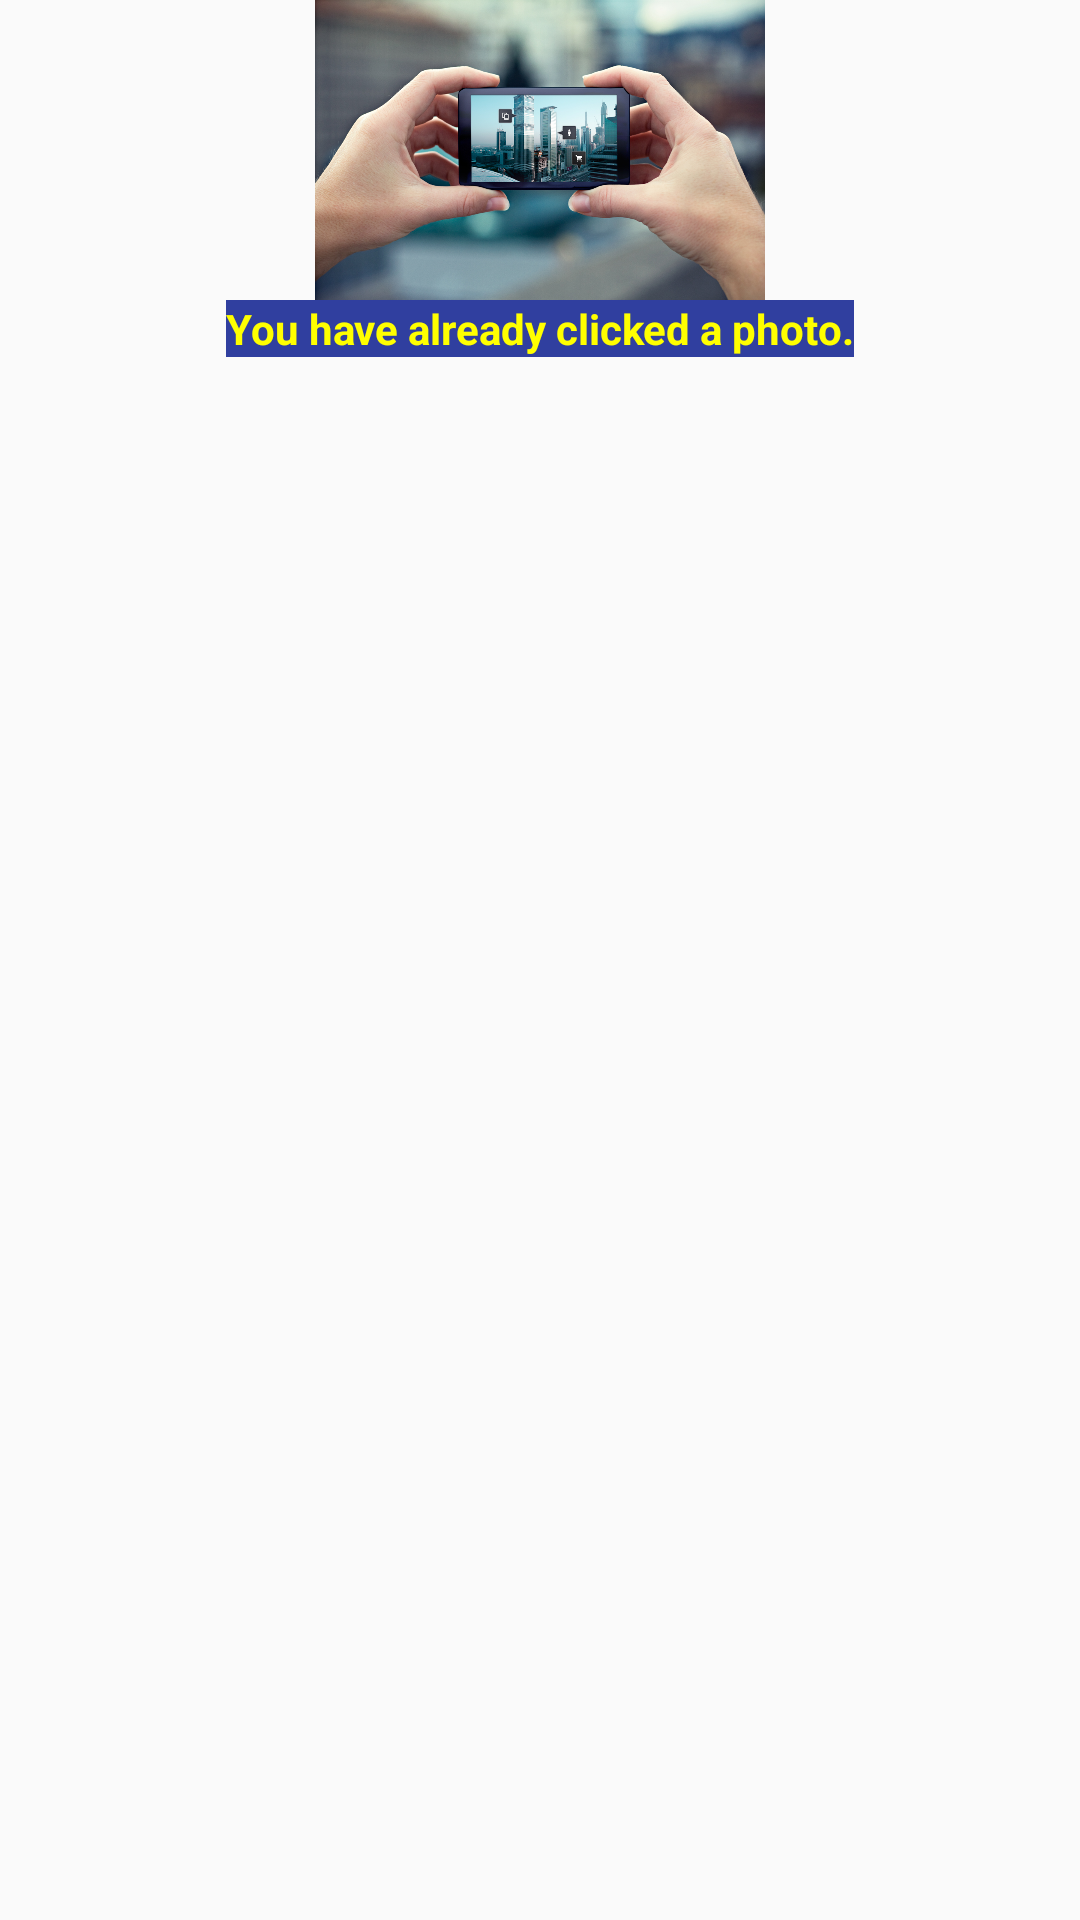

Reconstruct the res/layout file that produces this screen, plus the resources it refers to.
<!-- AndroidManifest.xml: application theme AppTheme -->
<!-- res/layout/layout_custom_toast.xml -->
<?xml version="1.0" encoding="utf-8"?>
<RelativeLayout xmlns:android="http://schemas.android.com/apk/res/android"
                android:id="@+id/custom_layout"
                android:layout_width="match_parent"
                android:layout_height="match_parent"
                android:orientation="vertical">


  <ImageView
    android:id="@+id/toast_image"
    android:layout_width="200dp"
    android:layout_height="100dp"
    android:layout_centerHorizontal="true"
    android:src="@drawable/phone_camera"
    android:contentDescription="@string/phone_camera"/>

  <TextView
    android:layout_width="wrap_content"
    android:layout_height="wrap_content"
    android:layout_below="@+id/toast_image"
    android:layout_centerHorizontal="true"
    android:background="@color/colorPrimaryDark"
    android:text="@string/camera_text"
    android:textColor="@color/yellow"
    android:textStyle="bold"/>
</RelativeLayout>
<!-- resources referenced by this layout -->
<resources>
  <color name="colorPrimaryDark">#303F9F</color>
  <color name="yellow">#FFFF00</color>
  <!-- drawable phone_camera: jpg bitmap (drawable, 553463 bytes) -->
  <string name="camera_text">You have already clicked a photo.</string>
  <string name="phone_camera">This is a phone with its camera turned on.</string>
  <style name="AppTheme" parent="Theme.AppCompat.Light.DarkActionBar">
      
      <item name="colorPrimary">@color/colorPrimary</item>
      <item name="colorPrimaryDark">@color/colorPrimaryDark</item>
      <item name="colorAccent">@color/colorAccent</item>
    </style>
  <color name="colorPrimary">#3F51B5</color>
  <color name="colorAccent">#FF4081</color>
</resources>
